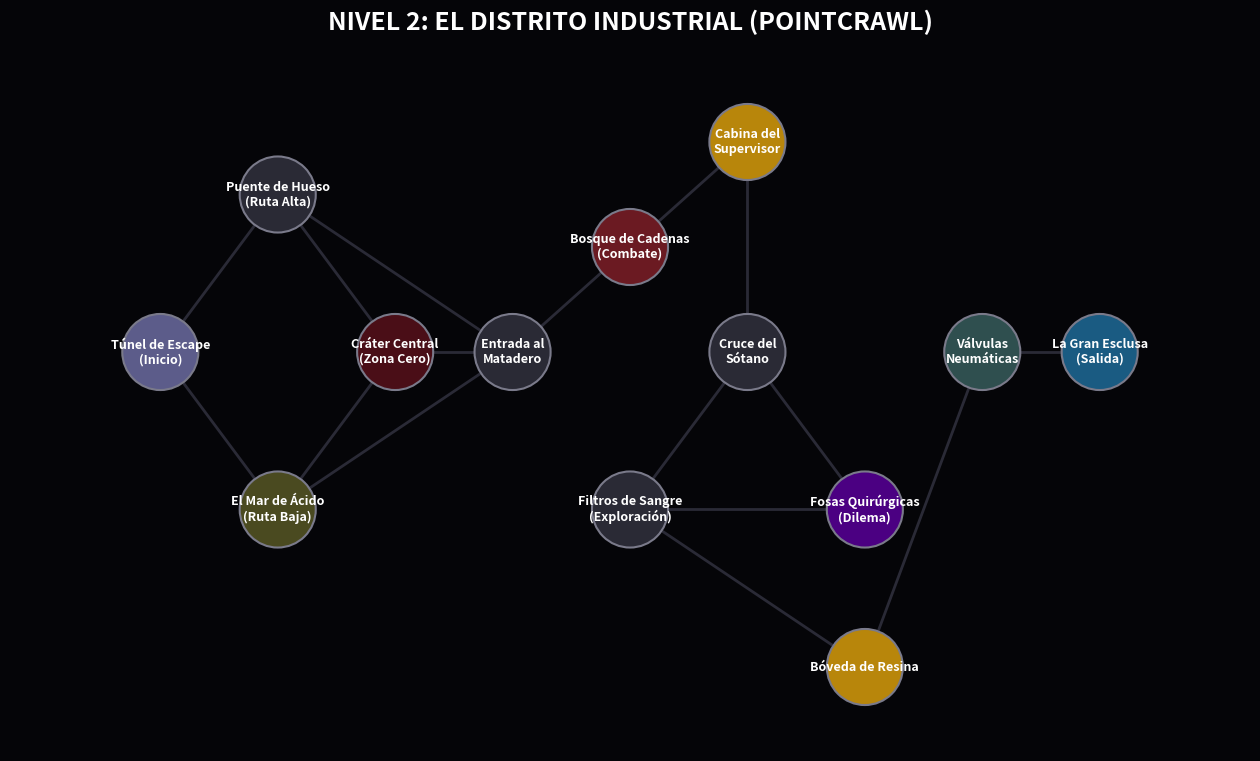

This figure's Python source: (Note: this script raises an exception after producing the figure.)
import matplotlib.pyplot as plt
import networkx as nx
import os

def create_pointcrawl_map(output_path):
    # Setup graph
    G = nx.Graph()
    
    # Define nodes with categories for coloring
    nodes = {
        # NODO 1: Sumidero Quirúrgico
        "Túnel de Escape\n(Inicio)": {"pos": (0, 0), "cat": "start"},
        "El Mar de Ácido\n(Ruta Baja)": {"pos": (2, -1.5), "cat": "hazard"},
        "Puente de Hueso\n(Ruta Alta)": {"pos": (2, 1.5), "cat": "path"},
        "Cráter Central\n(Zona Cero)": {"pos": (4, 0), "cat": "danger"},
        
        # NODO 2: Nave de Drenaje (Matadero)
        "Entrada al\nMatadero": {"pos": (6, 0), "cat": "path"},
        "Bosque de Cadenas\n(Combate)": {"pos": (8, 1), "cat": "combat"},
        "Cabina del\nSupervisor": {"pos": (10, 2), "cat": "loot"},
        "Cruce del\nSótano": {"pos": (10, 0), "cat": "path"},
        "Filtros de Sangre\n(Exploración)": {"pos": (8, -1.5), "cat": "path"},
        
        # NODO 3: Anfiteatros
        "Fosas Quirúrgicas\n(Dilema)": {"pos": (12, -1.5), "cat": "story"},
        "Bóveda de Resina": {"pos": (12, -3), "cat": "loot"},
        
        # NODO 4: La Esclusa
        "Válvulas\nNeumáticas": {"pos": (14, 0), "cat": "puzzle"},
        "La Gran Esclusa\n(Salida)": {"pos": (16, 0), "cat": "exit"}
    }
    
    # Add nodes to graph
    for node, data in nodes.items():
        G.add_node(node, pos=data["pos"], cat=data["cat"])
        
    # Define edges (connections)
    edges = [
        ("Túnel de Escape\n(Inicio)", "El Mar de Ácido\n(Ruta Baja)"),
        ("Túnel de Escape\n(Inicio)", "Puente de Hueso\n(Ruta Alta)"),
        ("El Mar de Ácido\n(Ruta Baja)", "Cráter Central\n(Zona Cero)"),
        ("Puente de Hueso\n(Ruta Alta)", "Cráter Central\n(Zona Cero)"),
        ("El Mar de Ácido\n(Ruta Baja)", "Entrada al\nMatadero"),
        ("Puente de Hueso\n(Ruta Alta)", "Entrada al\nMatadero"),
        ("Cráter Central\n(Zona Cero)", "Entrada al\nMatadero"),
        
        ("Entrada al\nMatadero", "Bosque de Cadenas\n(Combate)"),
        ("Bosque de Cadenas\n(Combate)", "Cabina del\nSupervisor"),
        ("Cabina del\nSupervisor", "Cruce del\nSótano"),
        ("Cruce del\nSótano", "Filtros de Sangre\n(Exploración)"),
        ("Cruce del\nSótano", "Fosas Quirúrgicas\n(Dilema)"),
        ("Filtros de Sangre\n(Exploración)", "Bóveda de Resina"),
        ("Filtros de Sangre\n(Exploración)", "Fosas Quirúrgicas\n(Dilema)"),
        
        ("Bóveda de Resina", "Válvulas\nNeumáticas"),
        
        ("Válvulas\nNeumáticas", "La Gran Esclusa\n(Salida)")
    ]
    G.add_edges_from(edges)
    
    # Extract positions
    pos = nx.get_node_attributes(G, 'pos')
    
    # Define color palette
    colors = {
        "start": "#5c5c8a", # grayish blue
        "path": "#2a2a35",  # dark grey
        "hazard": "#4a4a20", # sickly green/brown
        "danger": "#4a0e17", # deep red
        "combat": "#6b1a22", # bright red
        "loot": "#b8860b",   # dark gold
        "story": "#4b0082",  # indigo
        "puzzle": "#2f4f4f", # slate
        "exit": "#1a5b82"    # dark blue (safety/exit)
    }
    
    # Map node categories to colors
    node_colors = [colors[G.nodes[n]['cat']] for n in G.nodes()]
    
    # Create plot
    plt.figure(figsize=(16, 9), facecolor="#050508")
    ax = plt.gca()
    ax.set_facecolor("#050508")
    
    # Draw edges (lines)
    nx.draw_networkx_edges(G, pos, edge_color="#3a3a4a", width=2, alpha=0.7)
    
    # Draw nodes
    nx.draw_networkx_nodes(G, pos, node_color=node_colors, node_size=3000, 
                           edgecolors="#7a7a8a", linewidths=1.5)
    
    # Draw labels
    # Adjust y position for labels to appear below nodes slightly or centered
    label_pos = {k: (v[0], v[1]-0.3) for k, v in pos.items()}
    nx.draw_networkx_labels(G, pos, font_size=9, font_color="white", 
                            font_family="sans-serif", font_weight="bold")
    
    # Add title
    plt.title("NIVEL 2: EL DISTRITO INDUSTRIAL (POINTCRAWL)", color="white", fontsize=18, fontweight="bold", pad=20)
    
    # Remove margins and axes
    plt.margins(0.1)
    plt.axis("off")
    
    # Save image
    os.makedirs(os.path.dirname(output_path), exist_ok=True)
    plt.savefig(output_path, facecolor="#050508", bbox_inches='tight', dpi=300)
    print(f"Mapa Pointcrawl generado exitosamente en: {output_path}")

if __name__ == "__main__":
    output_file = "/Users/juangomez/Transcendence-workspace/Transcendence-publications/core-books/transcendence-corebook/assets/maps/mapa_02.png"
    create_pointcrawl_map(output_file)
